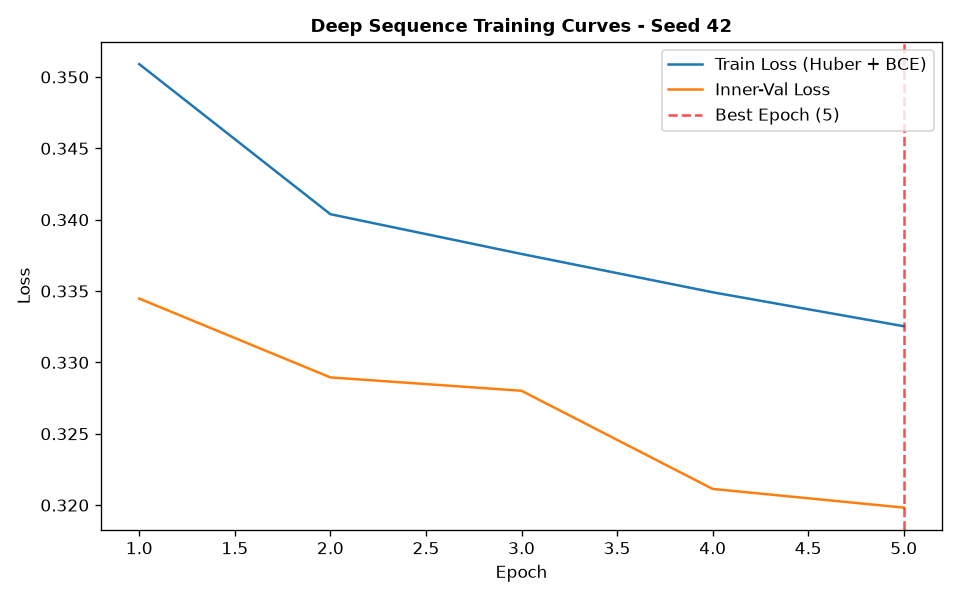

Values plotted in this chart, from the file beside it:
epoch, train_loss, train_ret_loss, train_dir_loss, val_loss, val_ret_loss, val_dir_loss, lr
1, 0.3509, 0.002508, 0.6968, 0.3345, 0.0008708, 0.6672, 0.001
2, 0.3404, 0.0008837, 0.679, 0.3289, 0.0005895, 0.6567, 0.001
3, 0.3376, 0.0006728, 0.6739, 0.328, 0.0004634, 0.6551, 0.001
4, 0.3349, 0.0005414, 0.6687, 0.3211, 0.0003683, 0.6415, 0.001
5, 0.3325, 0.0004611, 0.6641, 0.3198, 0.0002951, 0.6391, 0.001
